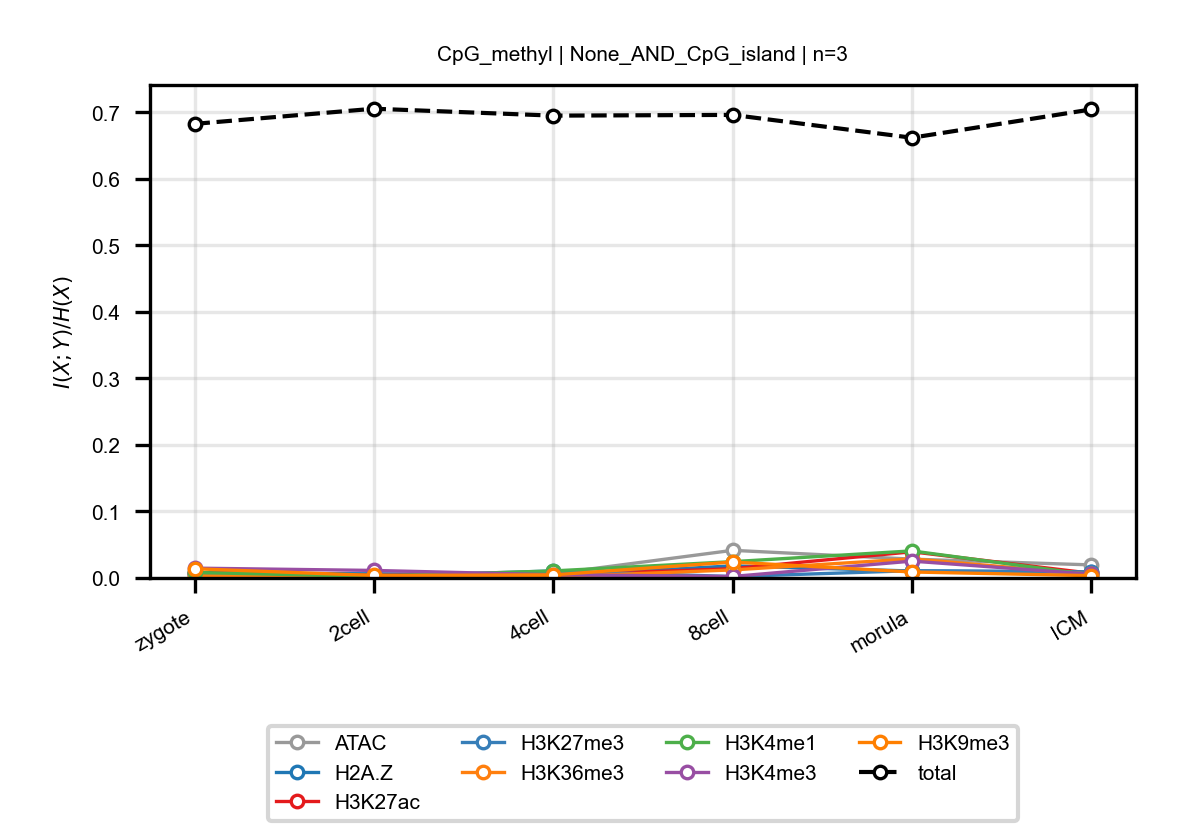

The file beside this chart, header and first rows:
anchor, target, n_bins, stage, block, normalized_mi
CpG_methyl, ATAC, 3, zygote, None_AND_CpG_island, 0.007822
CpG_methyl, ATAC, 3, 2cell, None_AND_CpG_island, 0.005577
CpG_methyl, ATAC, 3, 4cell, None_AND_CpG_island, 0.006255
CpG_methyl, ATAC, 3, 8cell, None_AND_CpG_island, 0.04154
CpG_methyl, ATAC, 3, morula, None_AND_CpG_island, 0.02831
CpG_methyl, ATAC, 3, ICM, None_AND_CpG_island, 0.01965
CpG_methyl, H2A.Z, 3, zygote, None_AND_CpG_island, 0.007578
CpG_methyl, H2A.Z, 3, 2cell, None_AND_CpG_island, 0.006157
CpG_methyl, H2A.Z, 3, 4cell, None_AND_CpG_island, 0.003663
CpG_methyl, H2A.Z, 3, 8cell, None_AND_CpG_island, 0.01818
CpG_methyl, H2A.Z, 3, morula, None_AND_CpG_island, 0.01045
CpG_methyl, H2A.Z, 3, ICM, None_AND_CpG_island, 0.008784
CpG_methyl, H3K27ac, 3, zygote, None_AND_CpG_island, 0.008066
CpG_methyl, H3K27ac, 3, 2cell, None_AND_CpG_island, 0.003804
CpG_methyl, H3K27ac, 3, 4cell, None_AND_CpG_island, 0.004379
CpG_methyl, H3K27ac, 3, 8cell, None_AND_CpG_island, 0.01392
CpG_methyl, H3K27ac, 3, morula, None_AND_CpG_island, 0.03937
CpG_methyl, H3K27ac, 3, ICM, None_AND_CpG_island, 0.00706
CpG_methyl, H3K27me3, 3, zygote, None_AND_CpG_island, 0.004935
CpG_methyl, H3K27me3, 3, 2cell, None_AND_CpG_island, 0.002269
CpG_methyl, H3K27me3, 3, 4cell, None_AND_CpG_island, 0.01056
CpG_methyl, H3K27me3, 3, 8cell, None_AND_CpG_island, 0.002145
CpG_methyl, H3K27me3, 3, morula, None_AND_CpG_island, 0.01096
CpG_methyl, H3K27me3, 3, ICM, None_AND_CpG_island, 0.009103
CpG_methyl, H3K36me3, 3, zygote, None_AND_CpG_island, 0.003143
CpG_methyl, H3K36me3, 3, 2cell, None_AND_CpG_island, 0.003964
CpG_methyl, H3K36me3, 3, 4cell, None_AND_CpG_island, 0.001598
CpG_methyl, H3K36me3, 3, 8cell, None_AND_CpG_island, 0.0121
CpG_methyl, H3K36me3, 3, morula, None_AND_CpG_island, 0.02872
CpG_methyl, H3K36me3, 3, ICM, None_AND_CpG_island, 0.005583
CpG_methyl, H3K4me1, 3, zygote, None_AND_CpG_island, 0.008327
CpG_methyl, H3K4me1, 3, 2cell, None_AND_CpG_island, 0.002293
CpG_methyl, H3K4me1, 3, 4cell, None_AND_CpG_island, 0.01061
CpG_methyl, H3K4me1, 3, 8cell, None_AND_CpG_island, 0.02452
CpG_methyl, H3K4me1, 3, morula, None_AND_CpG_island, 0.04071
CpG_methyl, H3K4me1, 3, ICM, None_AND_CpG_island, 0.004479
CpG_methyl, H3K4me3, 3, zygote, None_AND_CpG_island, 0.01479
CpG_methyl, H3K4me3, 3, 2cell, None_AND_CpG_island, 0.01133
CpG_methyl, H3K4me3, 3, 4cell, None_AND_CpG_island, 0.004828
CpG_methyl, H3K4me3, 3, 8cell, None_AND_CpG_island, 0.002273
CpG_methyl, H3K4me3, 3, morula, None_AND_CpG_island, 0.02533
CpG_methyl, H3K4me3, 3, ICM, None_AND_CpG_island, 0.005693
CpG_methyl, H3K9me3, 3, zygote, None_AND_CpG_island, 0.01387
CpG_methyl, H3K9me3, 3, 2cell, None_AND_CpG_island, 0.003722
CpG_methyl, H3K9me3, 3, 4cell, None_AND_CpG_island, 0.004644
CpG_methyl, H3K9me3, 3, 8cell, None_AND_CpG_island, 0.02397
CpG_methyl, H3K9me3, 3, morula, None_AND_CpG_island, 0.008983
CpG_methyl, H3K9me3, 3, ICM, None_AND_CpG_island, 0.003509
CpG_methyl, total, 3, zygote, None_AND_CpG_island, 0.6826
CpG_methyl, total, 3, 2cell, None_AND_CpG_island, 0.7054
CpG_methyl, total, 3, 4cell, None_AND_CpG_island, 0.695
CpG_methyl, total, 3, 8cell, None_AND_CpG_island, 0.6961
CpG_methyl, total, 3, morula, None_AND_CpG_island, 0.6618
CpG_methyl, total, 3, ICM, None_AND_CpG_island, 0.7043
